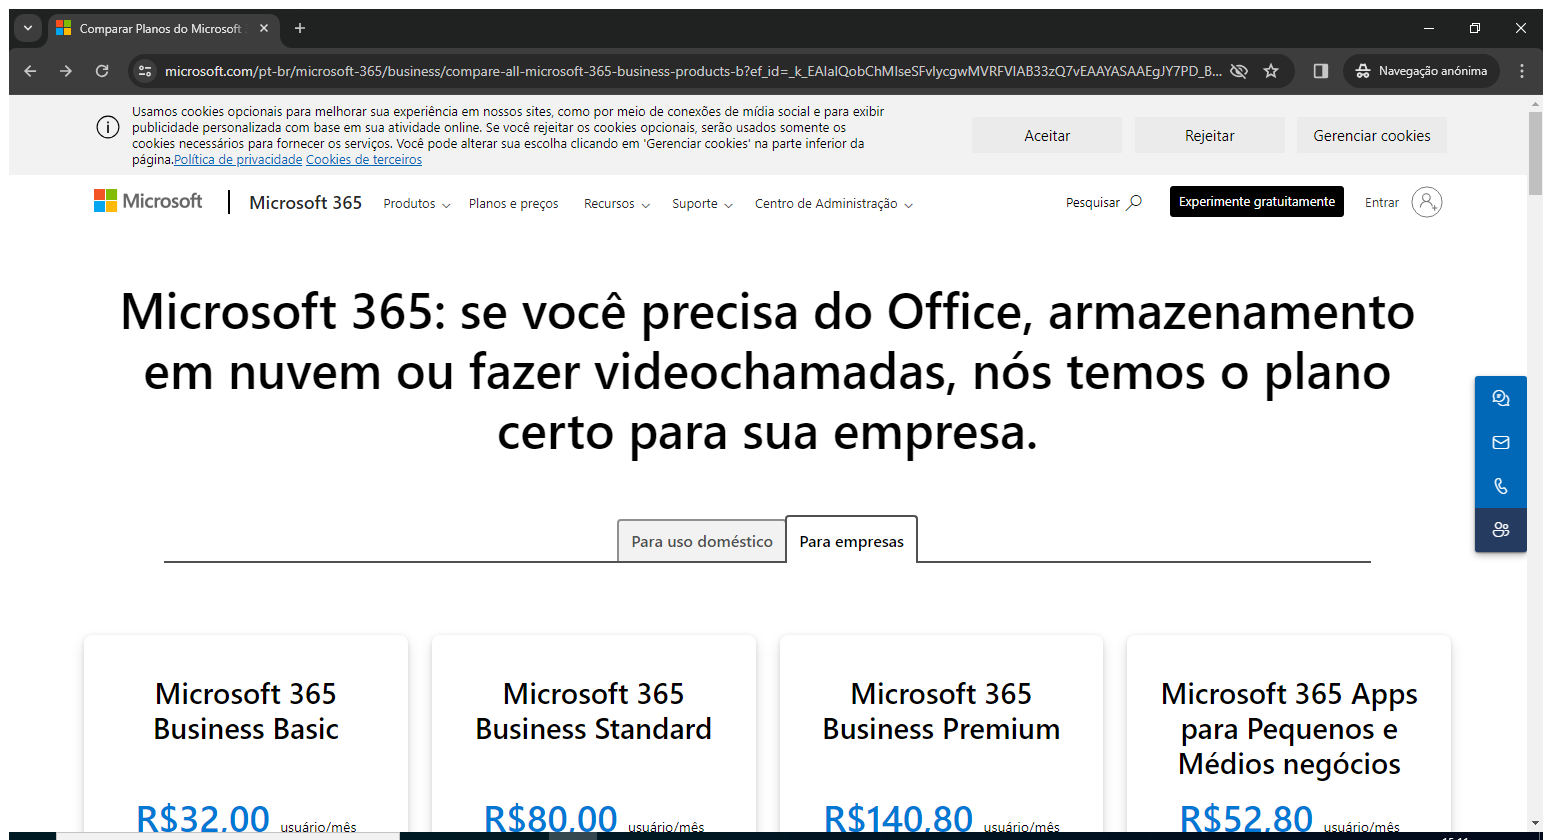
Task: State machine template with some better defined states
Workflow: OpenSharePoint

Step 1: Use Application: Comparar Planos do Microsoft 365 | Microsoft 365 - Google Chrome on the element in window 'Comparar Planos do Microsoft 365 | Microsoft 365 - Google Chrome' (chrome.exe)
